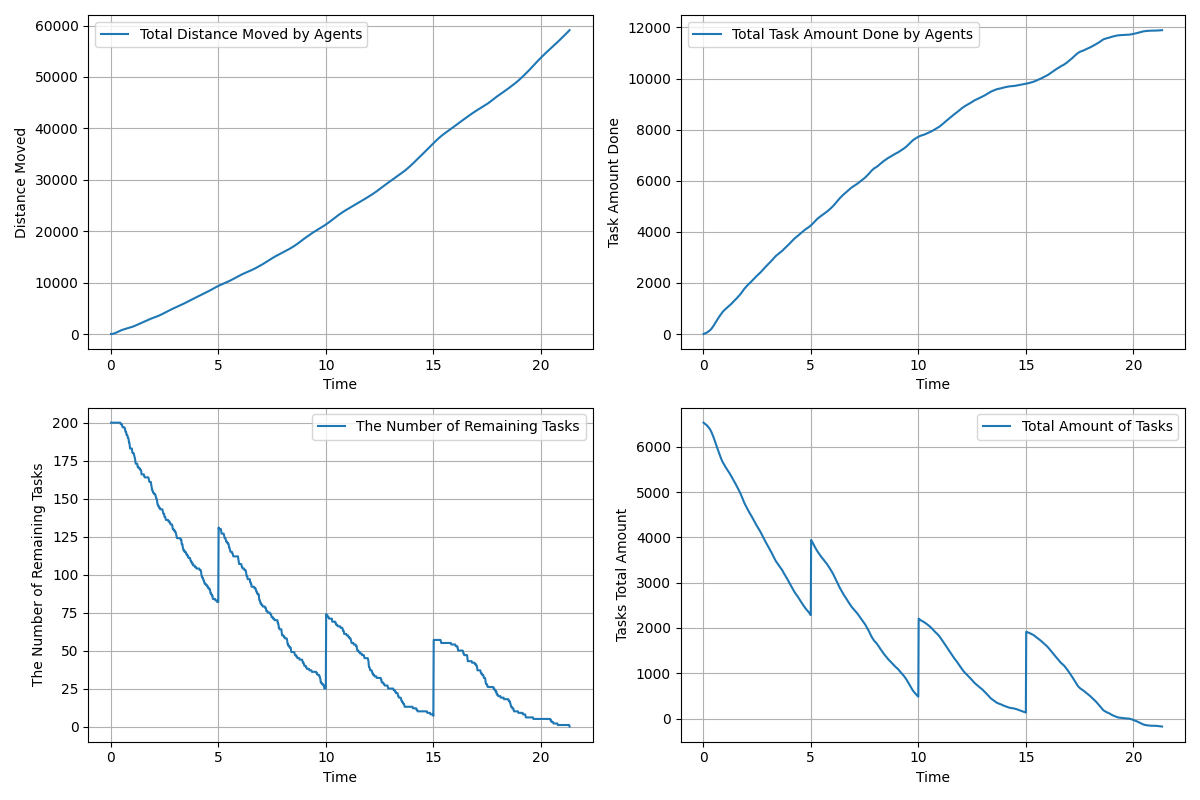

Values plotted in this chart, from the file beside it:
time, agents_total_distance_moved, agents_total_task_amount_done, remaining_tasks, tasks_total_amount_left
0.01667, 3.0, 0.0, 200, 6532
0.03333, 7.02, 6.0, 200, 6526
0.05, 13.51, 11.0, 200, 6521
0.06667, 22.1, 17.0, 200, 6515
0.08333, 33.23, 22.0, 200, 6510
0.1, 46.62, 28.0, 200, 6504
0.1167, 62.6, 34.0, 200, 6498
0.1333, 80.97, 41.0, 200, 6491
0.15, 101.5, 49.0, 200, 6483
0.1667, 124.4, 57.0, 200, 6475
0.1833, 149.5, 65.0, 200, 6467
0.2, 176.6, 74.0, 200, 6458
0.2167, 205.9, 83.0, 200, 6449
0.2333, 237.3, 93.0, 200, 6439
0.25, 270.5, 103.0, 200, 6429
0.2667, 304.8, 113.0, 200, 6419
0.2833, 339.6, 124.0, 200, 6408
0.3, 374.7, 135.0, 200, 6397
0.3167, 409.9, 147.0, 200, 6385
0.3333, 444.8, 161.0, 200, 6371
0.35, 479.3, 176.0, 200, 6356
0.3667, 513, 191.0, 200, 6341
0.3833, 545.9, 208.0, 200, 6324
0.4, 578.1, 226.0, 200, 6306
0.4167, 609.6, 244.0, 200, 6288
0.4333, 640.1, 265.0, 200, 6267
0.45, 669.7, 286.0, 200, 6246
0.4667, 698.7, 306.0, 199, 6226
0.4833, 726.8, 327.0, 199, 6205
0.5, 753.9, 348.0, 199, 6184
0.5167, 779.9, 370.0, 199, 6162
0.5333, 805, 394.0, 198, 6138
0.55, 829.1, 417.0, 197, 6115
0.5667, 852.5, 440.0, 197, 6092
0.5833, 875.3, 463.0, 197, 6069
0.6, 897.6, 486.0, 197, 6046
0.6167, 919.3, 509.0, 197, 6023
0.6333, 940.6, 531.0, 197, 6001
0.65, 961.5, 555.0, 196, 5977
0.6667, 981.9, 578.0, 196, 5954
0.6833, 1002, 601.0, 194, 5931
0.7, 1022, 623.0, 194, 5909
0.7167, 1041, 645.0, 194, 5887
0.7333, 1060, 667.0, 192, 5865
0.75, 1079, 687.0, 192, 5845
0.7667, 1098, 707.0, 192, 5825
0.7833, 1116, 730.0, 191, 5802
0.8, 1134, 752.0, 190, 5780
0.8167, 1153, 773.0, 190, 5759
0.8333, 1171, 794.0, 189, 5738
0.85, 1190, 814.0, 187, 5718
0.8667, 1208, 832.0, 187, 5700
0.8833, 1228, 850.0, 185, 5682
0.9, 1248, 866.0, 183, 5666
0.9167, 1269, 880.0, 183, 5652
0.9333, 1291, 894.0, 183, 5638
0.95, 1313, 908.0, 183, 5624
0.9667, 1337, 922.0, 183, 5610
0.9833, 1362, 936.0, 183, 5596
1, 1387, 951.0, 181, 5581
... 1,220 more rows
